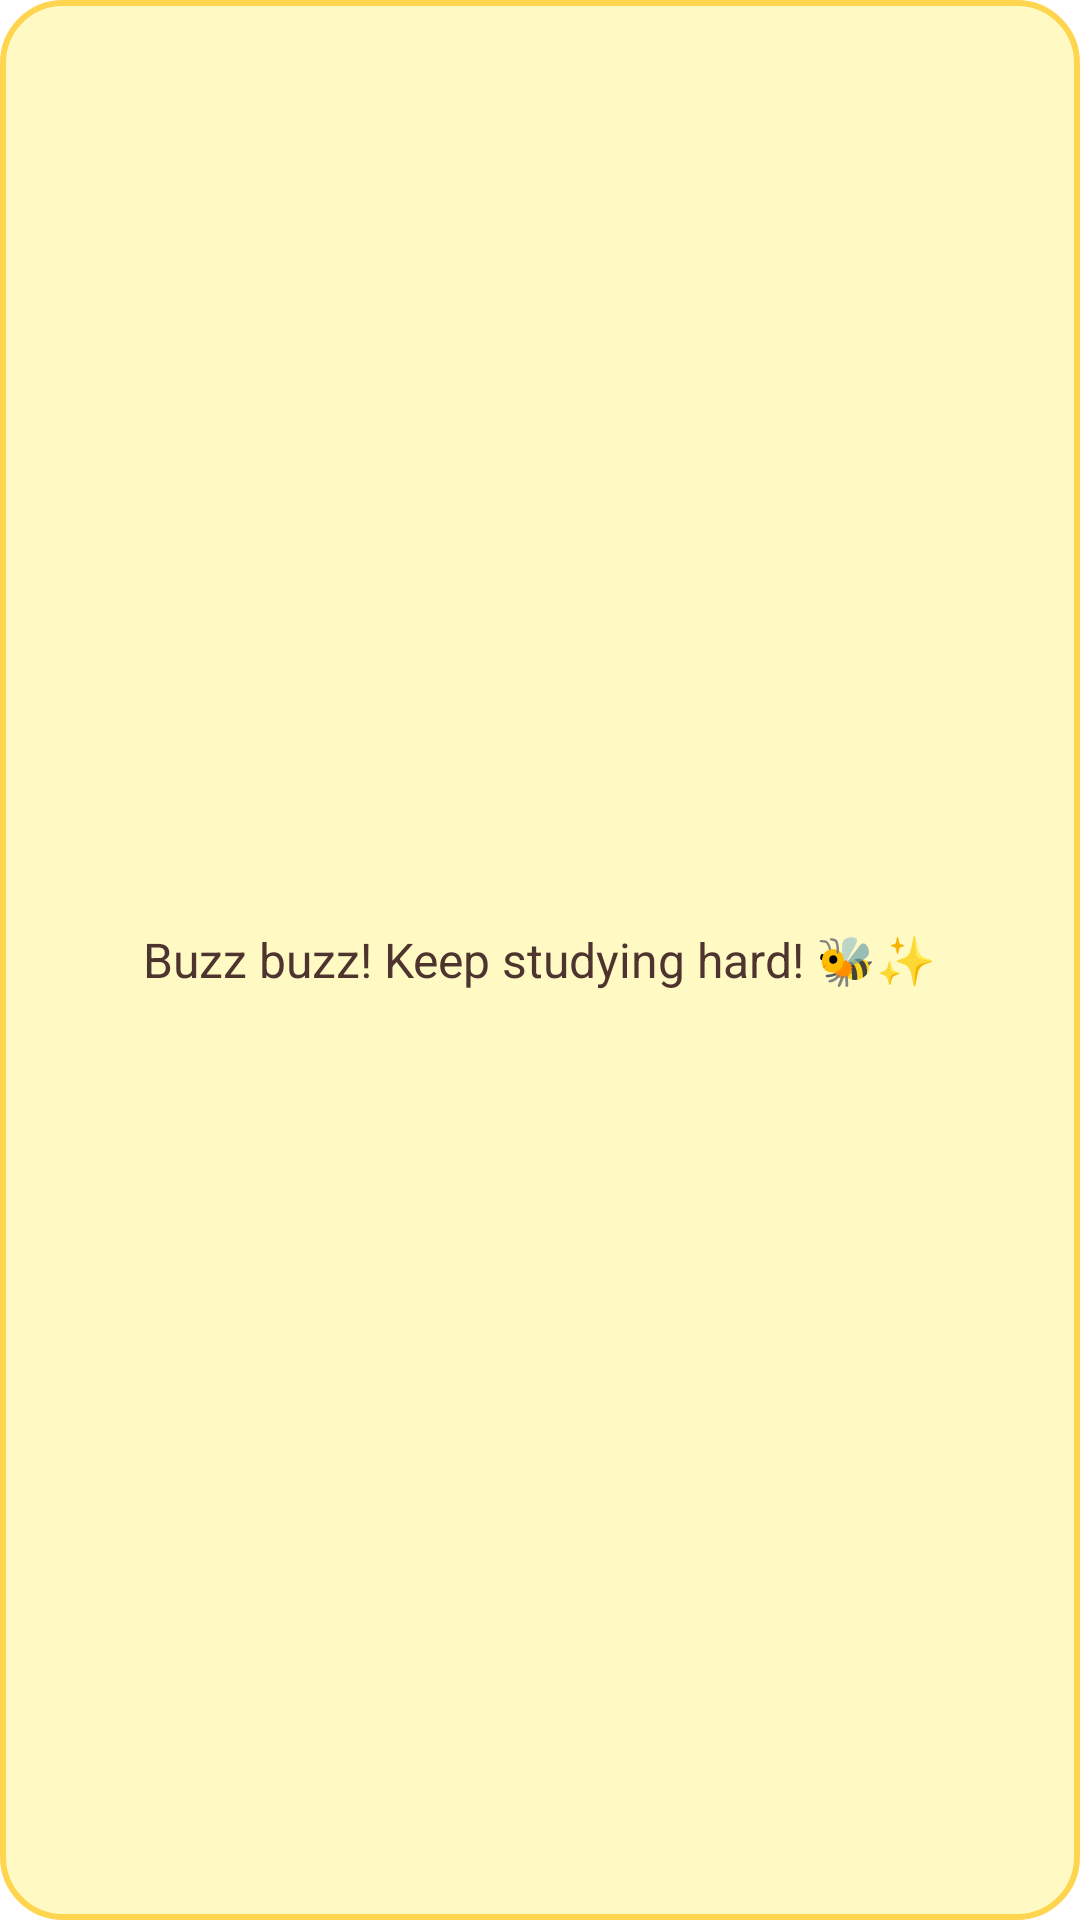

Android layout source for this screen:
<!-- AndroidManifest.xml: application theme Theme.MyApplication -->
<!-- res/layout/dialog_bee_message.xml -->
<?xml version="1.0" encoding="utf-8"?>
<LinearLayout xmlns:android="http://schemas.android.com/apk/res/android"
    android:layout_width="wrap_content"
    android:layout_height="wrap_content"
    android:orientation="vertical"
    android:padding="20dp"
    android:background="@drawable/popup_background"
    android:elevation="8dp"
    android:gravity="center">

    <TextView
        android:id="@+id/tvBeeMessage"
        android:layout_width="wrap_content"
        android:layout_height="wrap_content"
        android:text="Buzz buzz! Keep studying hard! 🐝✨"
        android:textColor="#4E342E"
        android:textSize="16sp"
        android:gravity="center"
        android:padding="8dp" />
</LinearLayout>
<!-- resources referenced by this layout -->
<resources>
  <!-- drawable popup_background (drawable) -->
  <shape xmlns:android="http://schemas.android.com/apk/res/android"
      android:shape="rectangle">
      <solid android:color="#FFFFF9C4"/>
      <corners android:radius="20dp"/>
      <stroke android:color="#FFD54F" android:width="2dp"/>
  </shape>
</resources>
